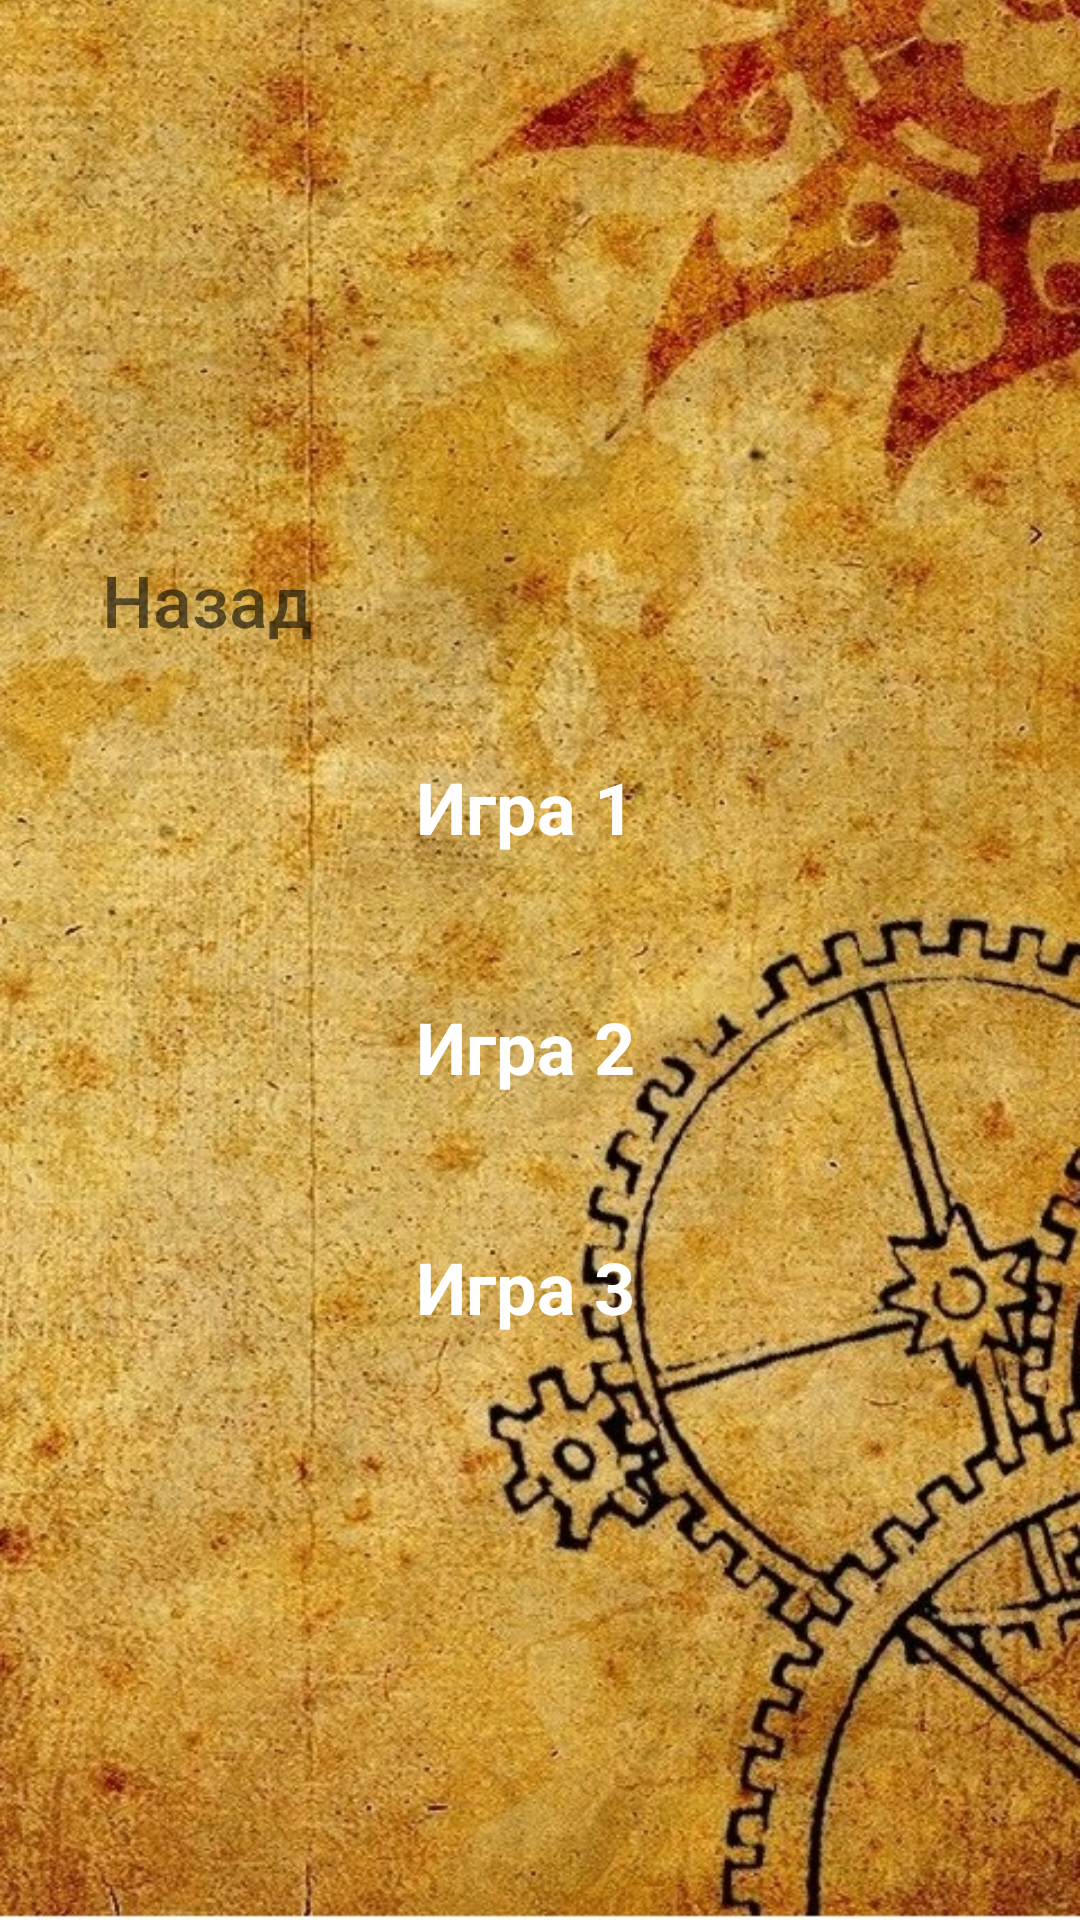

Write the Android layout XML for this screen, with the resource values it uses.
<!-- AndroidManifest.xml: application theme Theme.Something -->
<!-- res/layout/choosegame.xml -->
<?xml version="1.0" encoding="utf-8"?>
<RelativeLayout xmlns:android="http://schemas.android.com/apk/res/android"
    xmlns:app="http://schemas.android.com/apk/res-auto"
    android:layout_width="match_parent"
    android:layout_height="match_parent"
    android:orientation="vertical">


    <ImageView
        android:id="@+id/imageView"
        android:layout_width="match_parent"
        android:layout_height="match_parent"
        android:scaleType="centerCrop"
        app:srcCompat="@drawable/game" />

    <LinearLayout
        android:id="@+id/container1"
        android:layout_width="match_parent"
        android:layout_height="match_parent"
        android:gravity="center"
        android:orientation="vertical">

        <LinearLayout
            android:id="@+id/container2"
            android:layout_width="wrap_content"
            android:layout_height="wrap_content"
            android:orientation="vertical"
            android:padding="10dp">

            <LinearLayout
                android:id="@+id/container3"
                android:layout_width="match_parent"
                android:layout_height="match_parent"
                android:orientation="horizontal">

                <Button
                    android:id="@+id/button_back"
                    android:layout_width="wrap_content"
                    android:layout_height="wrap_content"
                    android:text="@string/back"
                    android:background="@drawable/button_stroke_black95_press_white"
                    android:textSize="24sp"
                    android:paddingLeft="5dp"
                    android:paddingRight="5dp"
                    android:textColor="@color/black95"
                    android:textAllCaps="false" />
            </LinearLayout>

            <ScrollView
                android:layout_width="match_parent"
                android:layout_height="match_parent"
                android:layout_marginTop="10dp">

                <LinearLayout
                    android:id="@+id/container4"
                    android:layout_width="match_parent"
                    android:layout_height="wrap_content"
                    android:orientation="vertical" >

                    <LinearLayout
                        android:id="@+id/line1"
                        android:layout_width="match_parent"
                        android:layout_height="match_parent"
                        android:orientation="horizontal">

                        <TextView
                            android:id="@+id/textViewG1"
                            android:layout_width="300dp"
                            android:layout_height="70dp"
                            android:layout_marginRight="10dp"
                            android:background="@drawable/button_gamelevels"
                            android:gravity="center"
                            android:text="Игра 1"
                            android:textColor="@color/white"
                            android:textSize="24sp"
                            android:textStyle="bold" />


                    </LinearLayout>

                    <LinearLayout
                        android:id="@+id/line2"
                        android:layout_width="match_parent"
                        android:layout_height="wrap_content"
                        android:orientation="horizontal"
                        android:layout_marginTop="10dp">

                        <TextView
                            android:id="@+id/textViewG2"
                            android:layout_width="300dp"
                            android:layout_height="70dp"
                            android:text="Игра 2"
                            android:layout_marginRight="10dp"
                            android:background="@drawable/button_gamelevels"
                            android:textColor="@color/white"
                            android:textSize="24sp"
                            android:textStyle="bold"
                            android:gravity="center"
                            />

                    </LinearLayout>
                    <LinearLayout
                        android:id="@+id/line3"
                        android:layout_width="match_parent"
                        android:layout_height="wrap_content"
                        android:orientation="horizontal"
                        android:layout_marginTop="10dp">

                        <TextView
                            android:id="@+id/textViewG3"
                            android:layout_width="300dp"
                            android:layout_height="70dp"
                            android:text="Игра 3"
                            android:layout_marginRight="10dp"
                            android:background="@drawable/button_gamelevels"
                            android:textColor="@color/white"
                            android:textSize="24sp"
                            android:textStyle="bold"
                            android:gravity="center"
                            />

                            />
                    </LinearLayout>
                </LinearLayout>
            </ScrollView>
        </LinearLayout>
    </LinearLayout>

</RelativeLayout>
<!-- resources referenced by this layout -->
<resources>
  <color name="black95">#95000000</color>
  <color name="white">#FFFFFFFF</color>
  <!-- drawable button_gamelevels (drawable) -->
  <?xml version="1.0" encoding="utf-8"?>
  <selector xmlns:android="http://schemas.android.com/apk/res/android">
      <item android:state_pressed="false" android:drawable="@drawable/style_btn_black95"/>
      <item android:state_pressed="true" android:drawable="@drawable/style_btn_black60"/>
  
  </selector>
  <!-- drawable game: jpg bitmap (drawable, 268767 bytes) -->
  <string name="back">Назад</string>
  <style name="Theme.Something" parent="Theme.MaterialComponents.DayNight.NoActionBar">
          
          <item name="colorPrimary">@color/purple_200</item>
          <item name="colorPrimaryVariant">@color/purple_700</item>
          <item name="colorOnPrimary">@color/white</item>
          
          <item name="colorSecondary">@color/black</item>
          <item name="colorSecondaryVariant">@color/black</item>
          <item name="colorOnSecondary">@color/black</item>
          
          <item name="android:statusBarColor">?attr/colorPrimaryVariant</item>
          
      </style>
  <color name="purple_200">#FFFFE0</color>
  <color name="purple_700">#DAA520</color>
  <color name="black">#FF000000</color>
</resources>
